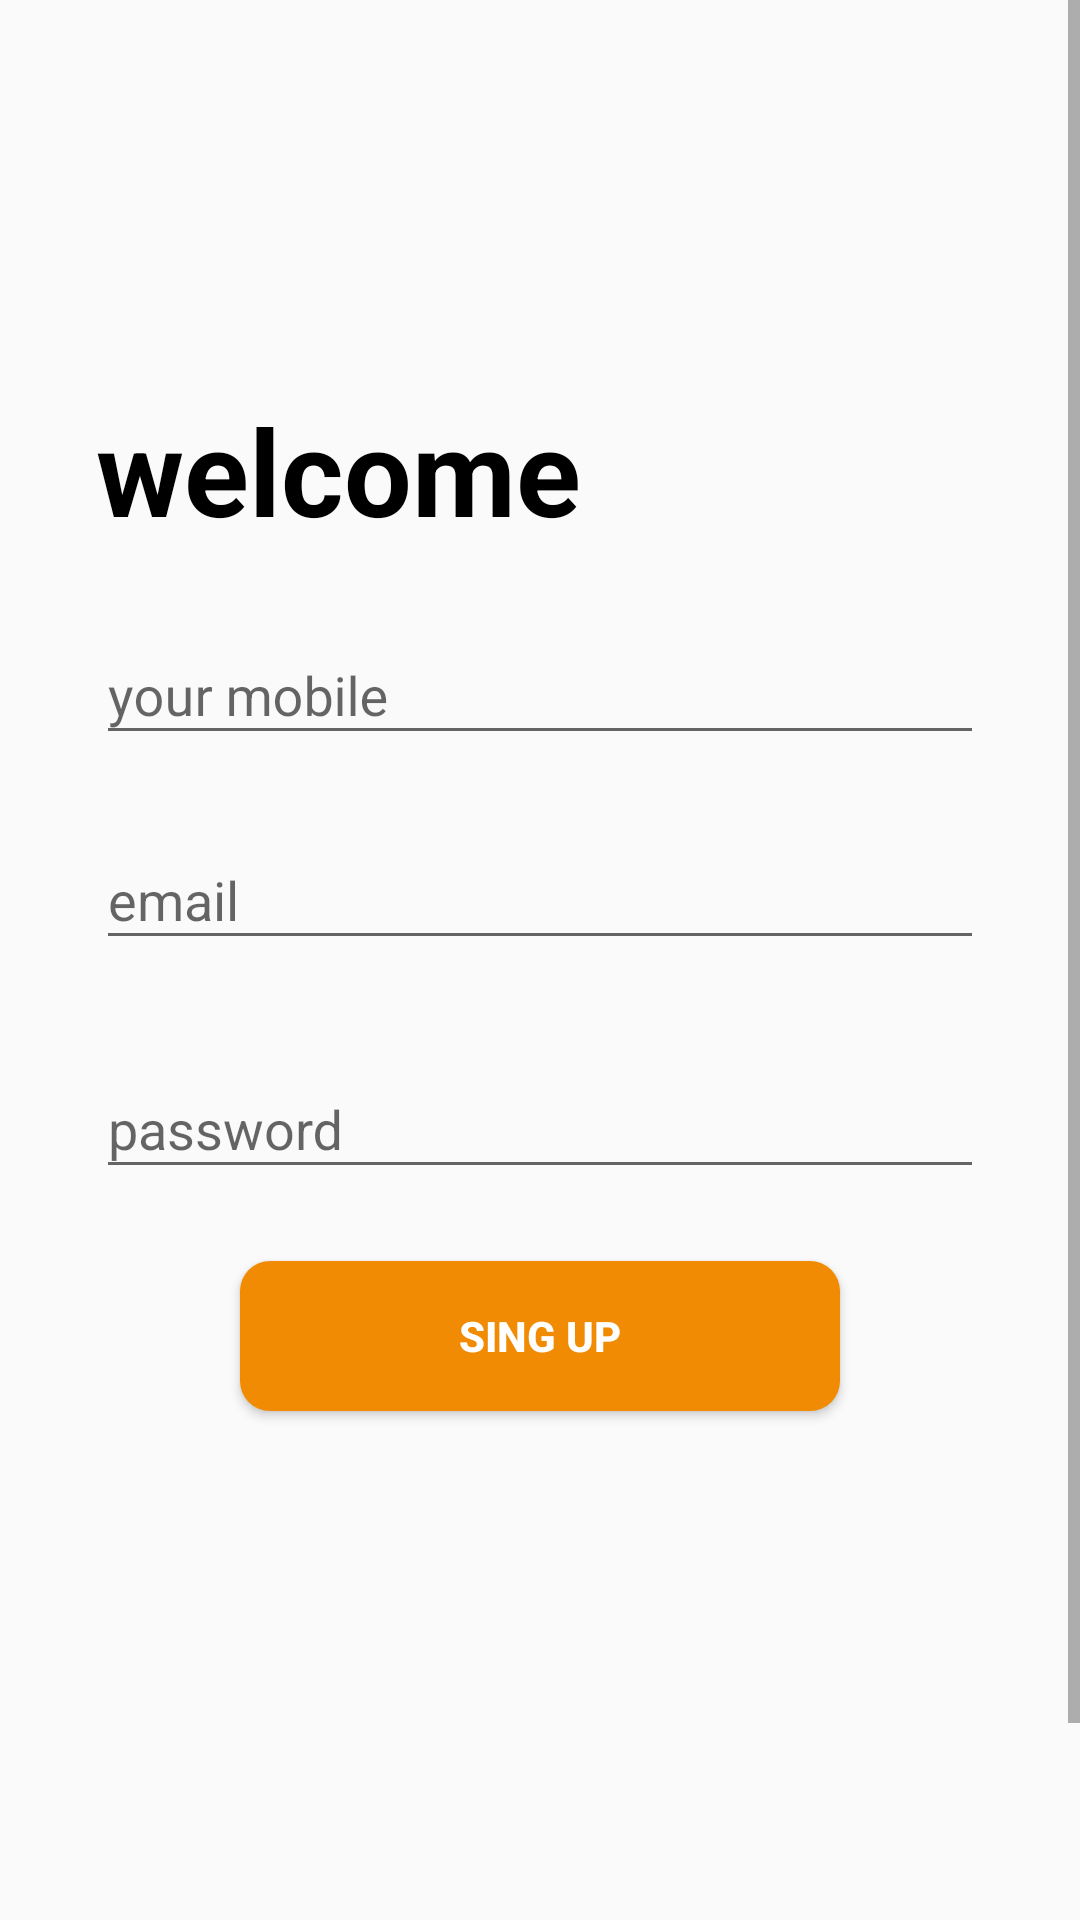

Reconstruct the res/layout file that produces this screen, plus the resources it refers to.
<!-- AndroidManifest.xml: application theme AppTheme -->
<!-- res/layout/fragment_sign_up.xml -->
<?xml version="1.0" encoding="utf-8"?>
<FrameLayout xmlns:android="http://schemas.android.com/apk/res/android"
    xmlns:tools="http://schemas.android.com/tools"
    android:layout_width="match_parent"
    android:layout_height="match_parent"
    android:background="@drawable/pattern_background"
    xmlns:app="http://schemas.android.com/apk/res-auto"
    tools:context=".signinSignup.SignUpFragment">

    <ScrollView
        android:layout_width="match_parent"
        android:layout_height="match_parent"
        android:fillViewport="true">

        <androidx.constraintlayout.widget.ConstraintLayout
            android:layout_width="match_parent"
            android:layout_height="wrap_content" >

            <TextView
                android:id="@+id/textView2"
                android:layout_width="wrap_content"
                android:layout_height="wrap_content"
                android:layout_marginStart="32dp"
                android:layout_marginTop="130dp"
                android:text="@string/welCome"
                android:textColor="#000"
                android:textSize="40sp"
                android:textStyle="bold"
                app:layout_constraintStart_toStartOf="parent"
                app:layout_constraintTop_toTopOf="parent" />

            <com.google.android.material.textfield.TextInputLayout
                android:id="@+id/edMobileSignup"
                android:layout_width="0dp"
                android:layout_height="wrap_content"
                android:layout_marginStart="32dp"
                android:layout_marginTop="16dp"
                android:layout_marginEnd="32dp"
                app:layout_constraintEnd_toEndOf="parent"
                app:layout_constraintStart_toStartOf="parent"
                app:layout_constraintTop_toBottomOf="@+id/textView2">

                <com.google.android.material.textfield.TextInputEditText
                    android:layout_width="match_parent"
                    android:layout_height="wrap_content"
                    android:ems="10"
                    android:hint="@string/mobile"
                    android:inputType="phone" />

            </com.google.android.material.textfield.TextInputLayout>

            <com.google.android.material.textfield.TextInputLayout
                android:id="@+id/edEmailSignup"
                android:layout_width="0dp"
                android:layout_height="wrap_content"
                android:layout_marginStart="32dp"
                android:layout_marginTop="16dp"
                android:layout_marginEnd="32dp"
                app:layout_constraintEnd_toEndOf="parent"
                app:layout_constraintStart_toStartOf="parent"
                app:layout_constraintTop_toBottomOf="@+id/edMobileSignup">

                <com.google.android.material.textfield.TextInputEditText
                    android:layout_width="match_parent"
                    android:layout_height="wrap_content"
                    android:ems="10"
                    android:hint="@string/email"
                    android:inputType="textEmailAddress" />

            </com.google.android.material.textfield.TextInputLayout>


            <com.google.android.material.textfield.TextInputLayout
                android:layout_width="match_parent"
                android:layout_height="wrap_content"
                android:id="@+id/edpasswordSignup"
                android:layout_marginStart="32dp"
                android:layout_marginTop="24dp"
                android:layout_marginEnd="32dp"
                app:layout_constraintEnd_toEndOf="parent"
                app:layout_constraintStart_toStartOf="parent"
                app:layout_constraintTop_toBottomOf="@+id/edEmailSignup">
                <com.google.android.material.textfield.TextInputEditText
                    android:layout_width="match_parent"
                    android:layout_height="wrap_content"
                    android:inputType="textPassword"
                    android:hint="@string/password" />
            </com.google.android.material.textfield.TextInputLayout>

            <Button
                android:id="@+id/btnSignUpNow"
                android:layout_width="wrap_content"
                android:layout_height="wrap_content"
                android:layout_marginTop="24dp"
                android:text="@string/signUp"
                android:textColor="#fff"
                android:background="@drawable/btns_background"
                android:textStyle="bold"
                app:layout_constraintEnd_toEndOf="parent"
                app:layout_constraintStart_toStartOf="parent"
                app:layout_constraintTop_toBottomOf="@+id/edpasswordSignup" />

            <TextView
                android:id="@+id/tvDontHaveAccoutn"
                android:layout_width="wrap_content"
                android:layout_height="wrap_content"
                android:layout_marginStart="20dp"
                android:layout_marginEnd="2dp"
                android:layout_marginTop="200dp"
                android:layout_marginBottom="24dp"
                android:textColor="#000"
                android:text="@string/alreadyhaveAcount"
                app:layout_constraintBottom_toBottomOf="parent"
                app:layout_constraintEnd_toStartOf="@+id/guideline"
                app:layout_constraintHorizontal_bias="1.0"
                app:layout_constraintStart_toStartOf="parent"
                app:layout_constraintTop_toBottomOf="@+id/btnSignUpNow"
                app:layout_constraintVertical_bias="1.0" />

            <TextView
                android:id="@+id/tvSignInInsignUpF"
                android:layout_width="wrap_content"
                android:layout_height="wrap_content"
                android:layout_marginStart="8dp"
                android:layout_marginBottom="24dp"
                android:text="@string/signin"
                android:layout_marginTop="20dp"
                android:textColor="@color/colorPrimary"
                app:layout_constraintBottom_toBottomOf="parent"
                app:layout_constraintEnd_toEndOf="parent"
                app:layout_constraintHorizontal_bias="0.0"
                app:layout_constraintStart_toEndOf="@+id/tvDontHaveAccoutn"
                app:layout_constraintTop_toBottomOf="@+id/btnSignUpNow"
                app:layout_constraintVertical_bias="1.0" />

            <androidx.constraintlayout.widget.Guideline
                android:id="@+id/guideline"
                android:layout_width="wrap_content"
                android:layout_height="wrap_content"
                android:orientation="vertical"
                app:layout_constraintGuide_percent=".5" />

            <ProgressBar
                android:id="@+id/pb2"
                style="?android:attr/progressBarStyle"
                android:layout_width="wrap_content"
                android:layout_height="wrap_content"
                android:layout_marginBottom="60dp"
                android:visibility="gone"
                app:layout_constraintBottom_toBottomOf="parent"
                app:layout_constraintEnd_toEndOf="parent"
                app:layout_constraintStart_toStartOf="parent" />
        </androidx.constraintlayout.widget.ConstraintLayout>
    </ScrollView>
</FrameLayout>
<!-- resources referenced by this layout -->
<resources>
  <color name="colorPrimary">#F18b03</color>
  <!-- drawable btns_background (drawable) -->
  <?xml version="1.0" encoding="utf-8"?>
  <shape xmlns:android="http://schemas.android.com/apk/res/android" android:shape="rectangle">
      <size android:width="200dp" android:height="50dp"/>
      <solid android:color="@color/btn_color"/>
      <corners android:radius="10dp"/>
  </shape>
  <string name="alreadyhaveAcount">already hava account</string>
  <string name="email">email</string>
  <string name="mobile">your mobile</string>
  <string name="password">password</string>
  <string name="signUp">sing up</string>
  <string name="signin">sing in</string>
  <string name="welCome">welcome</string>
  <style name="AppTheme" parent="Theme.AppCompat.Light.NoActionBar">
          
          <item name="colorPrimary">@color/colorPrimary</item>
          <item name="colorPrimaryDark">@color/colorPrimaryDark</item>
          <item name="colorAccent">@color/colorAccent</item>
      </style>
  <color name="colorPrimaryDark">#F18b00</color>
  <color name="colorAccent">#673380</color>
</resources>
